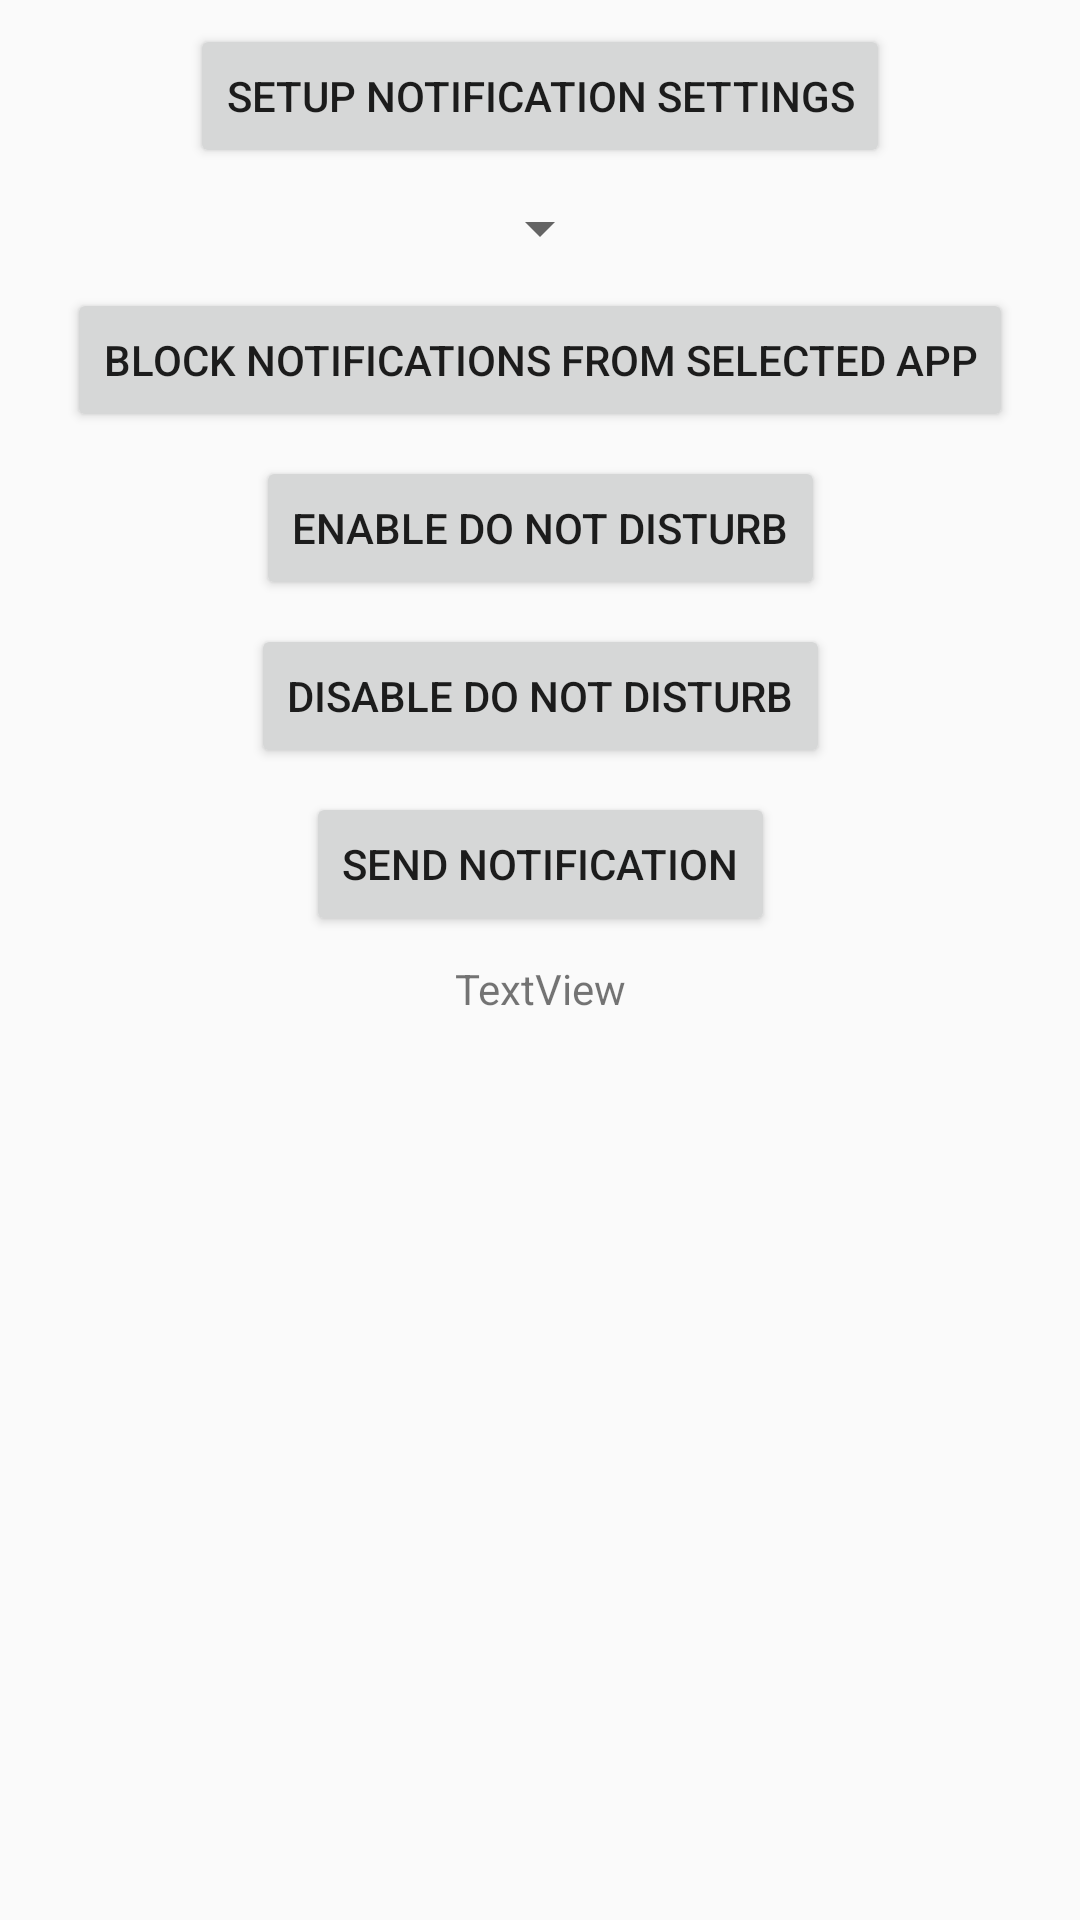

Produce the Android XML layout that renders to this screen, including the resource entries it uses.
<!-- AndroidManifest.xml: application theme Theme.AppCompat.Light.NoActionBar -->
<!-- res/layout/activity_notifications.xml -->
<?xml version="1.0" encoding="utf-8"?>
<androidx.constraintlayout.widget.ConstraintLayout xmlns:android="http://schemas.android.com/apk/res/android"
    xmlns:app="http://schemas.android.com/apk/res-auto"
    xmlns:tools="http://schemas.android.com/tools"
    android:layout_width="match_parent"
    android:layout_height="match_parent"
    tools:context=".Notifications.Notifications">

    <Button
        android:id="@+id/button"
        android:layout_width="wrap_content"
        android:layout_height="wrap_content"
        android:layout_marginTop="8dp"
        android:onClick="buttonPermissions"
        android:text="Setup Notification Settings"
        app:layout_constraintEnd_toEndOf="parent"
        app:layout_constraintHorizontal_bias="0.5"
        app:layout_constraintStart_toStartOf="parent"
        app:layout_constraintTop_toTopOf="parent" />

    <Button
        android:id="@+id/button2"
        android:layout_width="wrap_content"
        android:layout_height="wrap_content"
        android:layout_marginTop="8dp"
        android:onClick="buttonBlock"
        android:text="Block Notifications from Selected App"
        app:layout_constraintEnd_toEndOf="parent"
        app:layout_constraintHorizontal_bias="0.5"
        app:layout_constraintStart_toStartOf="parent"
        app:layout_constraintTop_toBottomOf="@+id/spinner" />

    <Button
        android:id="@+id/button3"
        android:layout_width="wrap_content"
        android:layout_height="wrap_content"
        android:layout_marginTop="8dp"
        android:onClick="buttonDoNotDisturb"
        android:text="Enable Do Not Disturb"
        app:layout_constraintEnd_toEndOf="parent"
        app:layout_constraintHorizontal_bias="0.5"
        app:layout_constraintStart_toStartOf="parent"
        app:layout_constraintTop_toBottomOf="@+id/button2" />

    <Button
        android:id="@+id/button4"
        android:layout_width="wrap_content"
        android:layout_height="48dp"
        android:layout_marginTop="8dp"
        android:onClick="buttonNotificationsOkay"
        android:text="Disable Do Not Disturb"
        app:layout_constraintEnd_toEndOf="parent"
        app:layout_constraintStart_toStartOf="parent"
        app:layout_constraintTop_toBottomOf="@+id/button3" />

    <TextView
        android:id="@+id/textView"
        android:layout_width="wrap_content"
        android:layout_height="wrap_content"
        android:layout_marginTop="8dp"
        android:text="TextView"
        app:layout_constraintEnd_toEndOf="parent"
        app:layout_constraintStart_toStartOf="parent"
        app:layout_constraintTop_toBottomOf="@+id/button6" />

    <Spinner
        android:id="@+id/spinner"
        android:layout_width="wrap_content"
        android:layout_height="wrap_content"
        android:layout_marginTop="8dp"
        app:layout_constraintEnd_toEndOf="parent"
        app:layout_constraintHorizontal_bias="0.5"
        app:layout_constraintStart_toStartOf="parent"
        app:layout_constraintTop_toBottomOf="@+id/button" />

    <Button
        android:id="@+id/button6"
        android:layout_width="wrap_content"
        android:layout_height="wrap_content"
        android:layout_marginTop="8dp"
        android:onClick="buttonSendNotification"
        android:text="Send Notification"
        app:layout_constraintEnd_toEndOf="parent"
        app:layout_constraintHorizontal_bias="0.5"
        app:layout_constraintStart_toStartOf="parent"
        app:layout_constraintTop_toBottomOf="@+id/button4" />

</androidx.constraintlayout.widget.ConstraintLayout>
<!-- resources referenced by this layout -->
<resources>

</resources>
